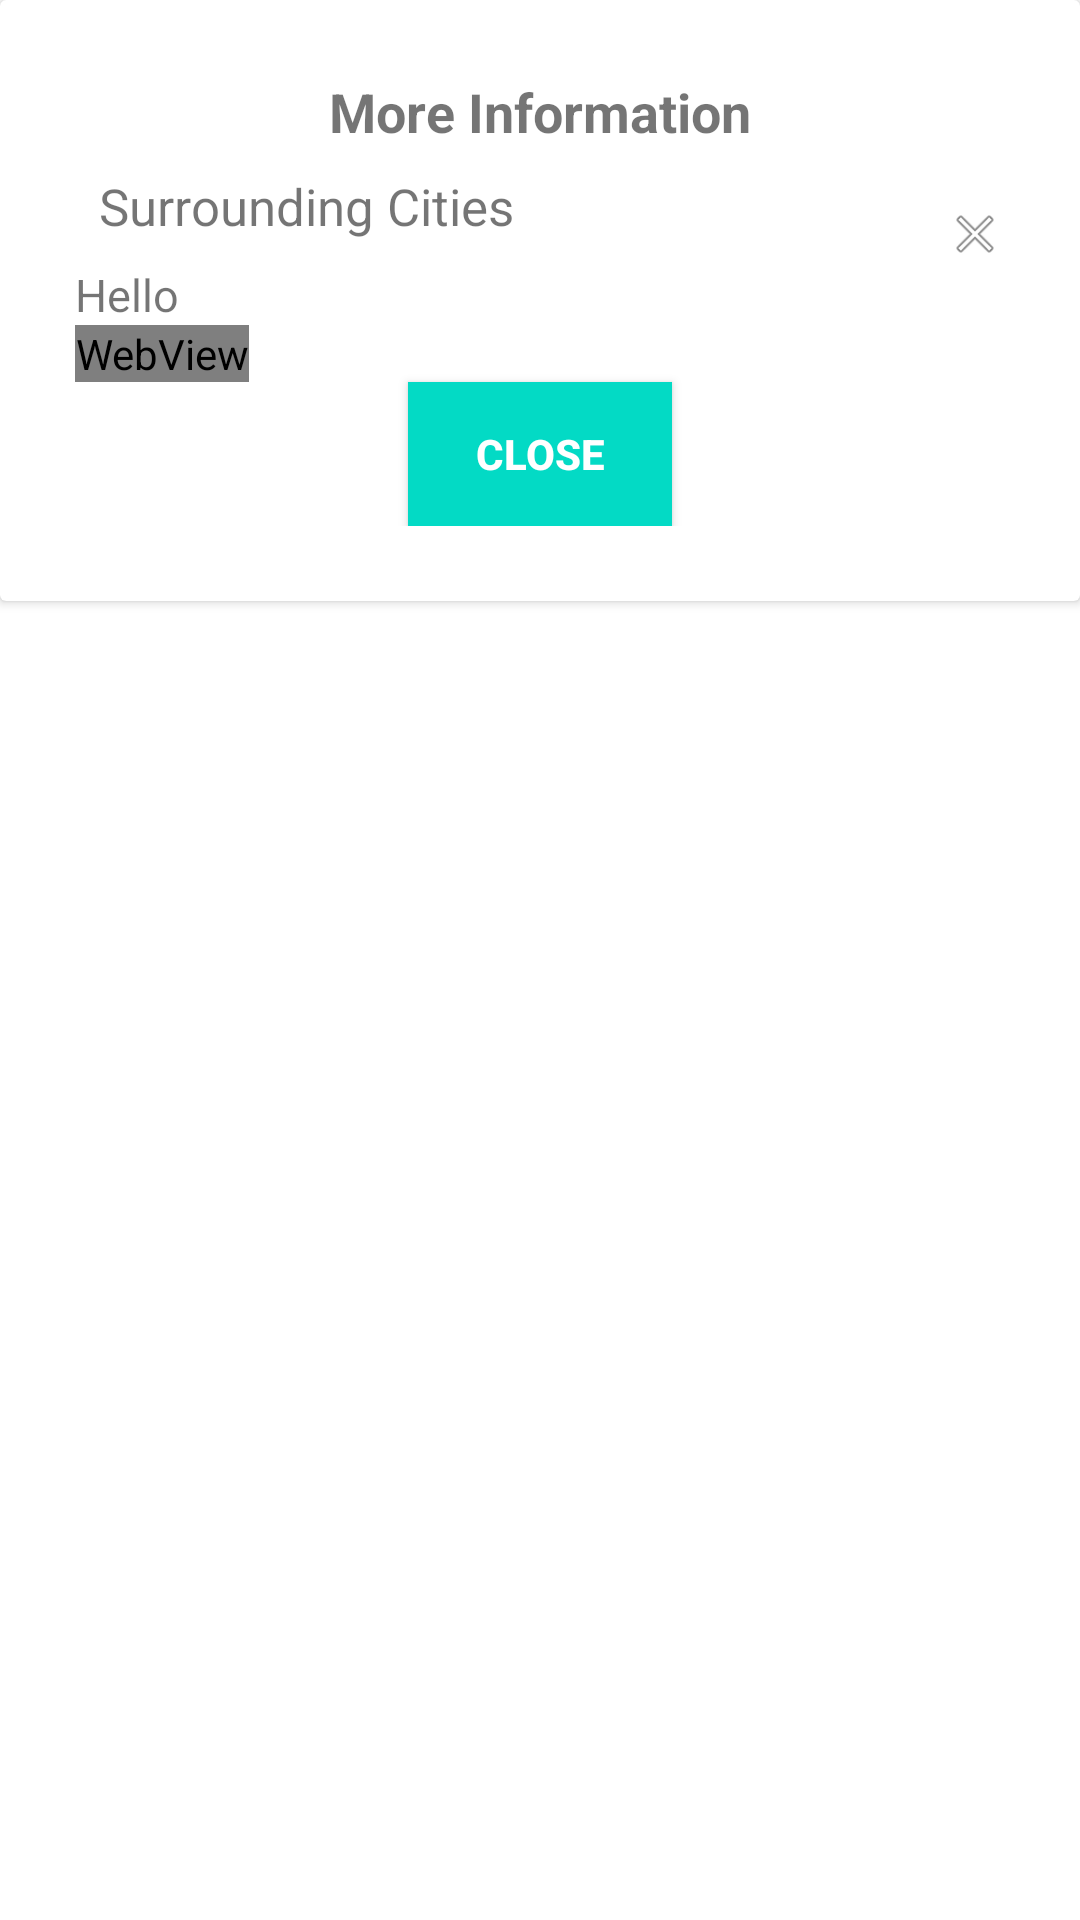

Layout XML and referenced resources for this Android screen:
<!-- AndroidManifest.xml: application theme Theme.EarthquakeWatcher -->
<!-- res/layout/popup.xml -->
<?xml version="1.0" encoding="utf-8"?>
<LinearLayout xmlns:android="http://schemas.android.com/apk/res/android"
    xmlns:tools="http://schemas.android.com/tools"
    android:orientation="vertical" android:layout_width="match_parent"
    android:layout_height="match_parent">

    <ScrollView
        android:layout_width="match_parent"
        android:layout_height="match_parent">

        <androidx.cardview.widget.CardView
            android:layout_width="match_parent"
            android:layout_height="match_parent">

            <RelativeLayout
                android:layout_width="match_parent"
                android:padding="25dp"
                android:layout_height="wrap_content"
                android:orientation="vertical" >

                <TextView
                    android:id="@+id/popTitle"
                    android:layout_centerHorizontal="true"
                    android:textSize="18sp"
                    android:textStyle="bold"
                    android:text="More Information"
                    android:layout_width="wrap_content"
                    android:layout_height="wrap_content" />



                <TextView
                    android:id="@+id/popListTitle"
                    android:text="Surrounding Cities"
                    android:padding="8dp"
                    android:textSize="17sp"
                    android:layout_below="@id/popTitle"
                    android:layout_width="wrap_content"
                    android:layout_height="wrap_content" />

                <Button
                    android:id="@+id/desmissPopTop"
                    android:layout_width="20dp"
                    android:layout_height="20dp"
                    android:layout_alignParentRight="true"
                    android:background="@android:drawable/ic_menu_close_clear_cancel"
                    android:layout_alignBottom="@+id/popListTitle" />

                <TextView
                    android:id="@+id/popList"
                    android:layout_below="@id/popListTitle"
                    android:textSize="15sp"
                    android:text="Hello"
                    android:layout_width="wrap_content"
                    android:layout_height="wrap_content" />

                <WebView
                    android:id="@+id/htmlWebview"
                    android:layout_below="@id/popList"
                    android:layout_width="wrap_content"
                    android:layout_height="wrap_content"
                    tools:ignore="WebViewLayout">

                </WebView>

                <Button
                    android:id="@+id/dismissPop"
                    android:text="Close"
                    android:textStyle="bold"
                    android:textColor="@android:color/white"
                    android:background="@color/teal_200"
                    android:layout_below="@id/htmlWebview"
                    android:layout_centerHorizontal="true"
                    android:layout_width="wrap_content"
                    android:layout_height="wrap_content" />



            </RelativeLayout>


        </androidx.cardview.widget.CardView>


    </ScrollView>

</LinearLayout>
<!-- resources referenced by this layout -->
<resources>
  <style name="Theme.EarthquakeWatcher" parent="Theme.MaterialComponents.DayNight.DarkActionBar">
          
          <item name="colorPrimary">@color/purple_500</item>
          <item name="colorPrimaryVariant">@color/purple_700</item>
          <item name="colorOnPrimary">@color/white</item>
          
          <item name="colorSecondary">@color/teal_200</item>
          <item name="colorSecondaryVariant">@color/teal_700</item>
          <item name="colorOnSecondary">@color/black</item>
          
          <item name="android:statusBarColor" tools:targetApi="l">?attr/colorPrimaryVariant</item>
          
      </style>
  <!-- not gathered from this repository: default colours our renderer supplied (Android Studio template values) -->
  <color name="purple_500">#FF6200EE</color>
  <color name="purple_700">#FF3700B3</color>
  <color name="teal_200">#FF03DAC5</color>
  <color name="teal_700">#FF018786</color>
  <color name="black">#FF000000</color>
  <color name="white">#FFFFFFFF</color>
</resources>
